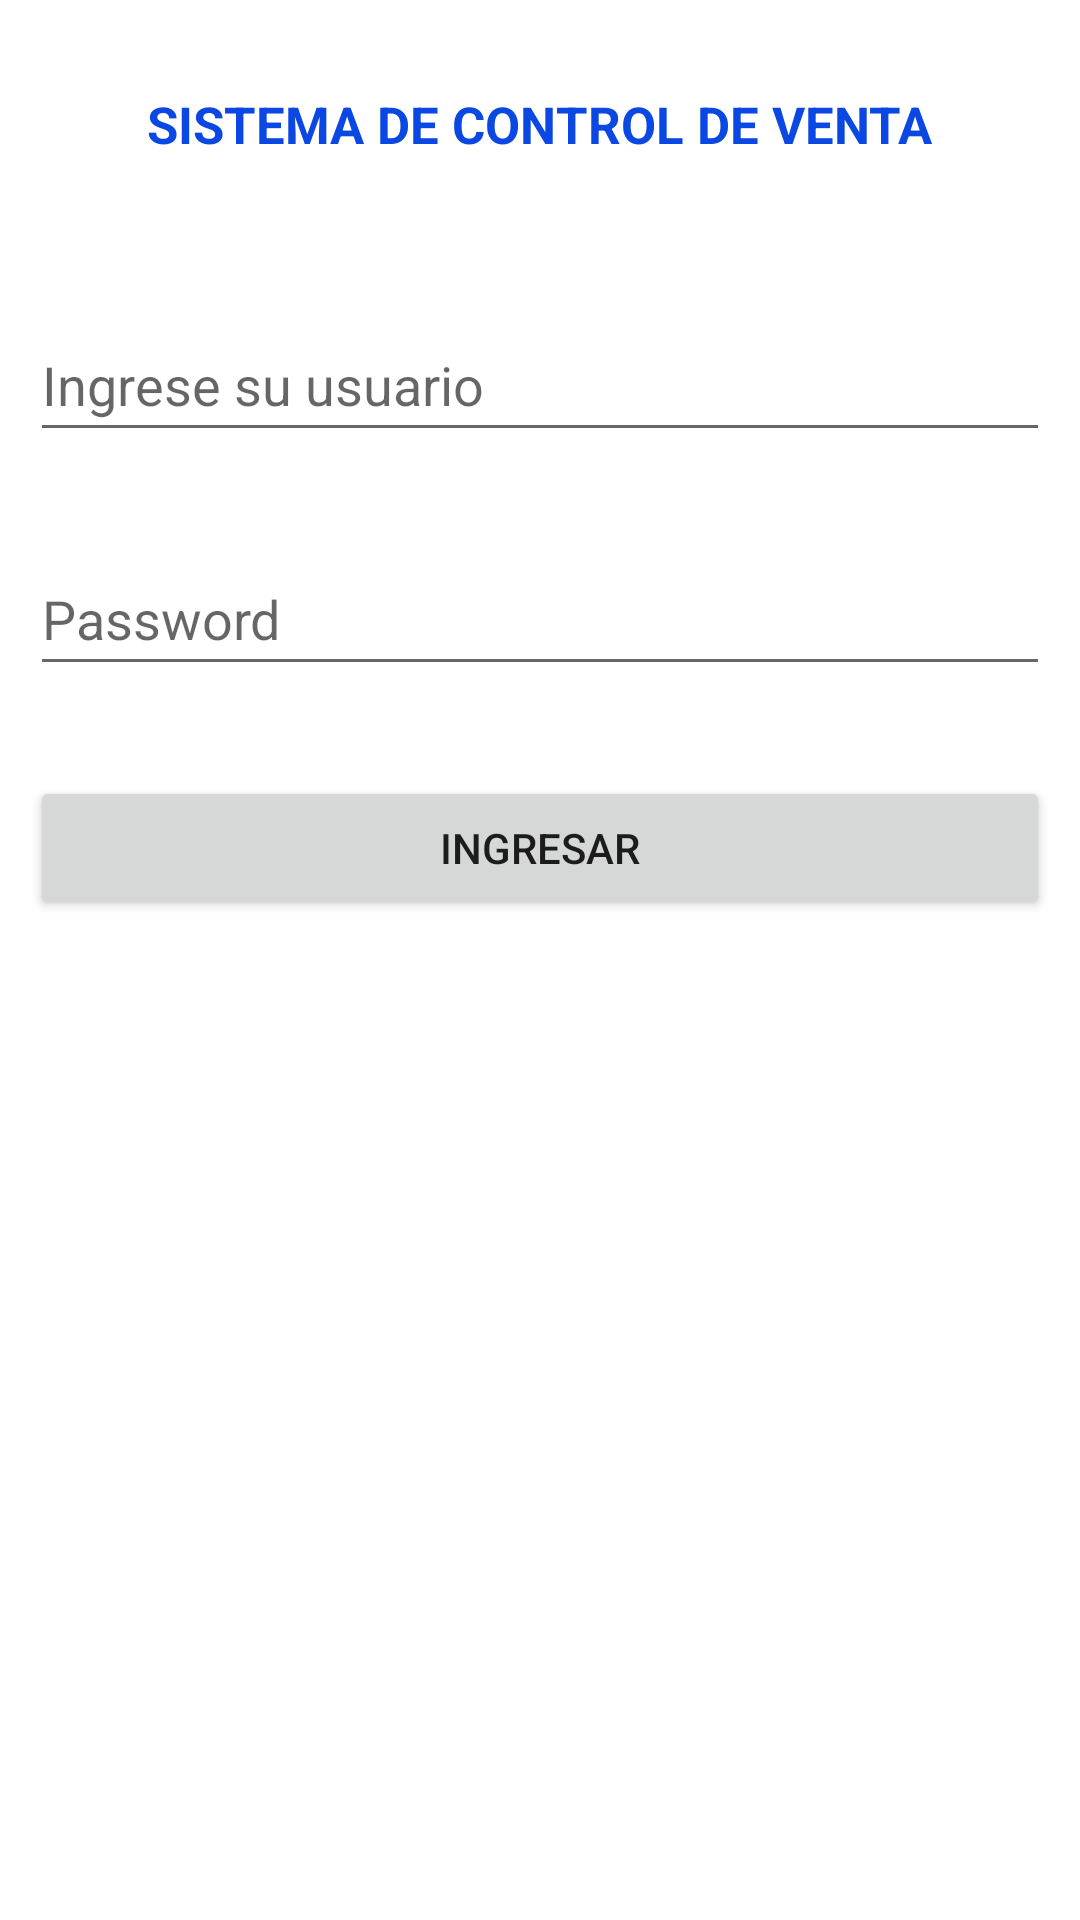

Write the Android layout XML for this screen, with the resource values it uses.
<!-- AndroidManifest.xml: application theme Theme.INTRODUCCION -->
<!-- res/layout/activity_main.xml -->
<?xml version="1.0" encoding="utf-8"?>
<androidx.constraintlayout.widget.ConstraintLayout xmlns:android="http://schemas.android.com/apk/res/android"
    xmlns:app="http://schemas.android.com/apk/res-auto"
    xmlns:tools="http://schemas.android.com/tools"
    android:layout_width="match_parent"
    android:layout_height="match_parent"
    tools:context=".MainActivity">

    <TextView
        android:id="@+id/lblMensaje"
        android:layout_width="wrap_content"
        android:layout_height="wrap_content"
        android:layout_marginStart="10dp"
        android:layout_marginTop="30dp"
        android:layout_marginEnd="10dp"
        android:text="SISTEMA DE CONTROL DE VENTA"
        android:textColor="#0A47E3"
        android:textSize="17sp"
        android:textStyle="bold"
        app:layout_constraintEnd_toEndOf="parent"
        app:layout_constraintStart_toStartOf="parent"
        app:layout_constraintTop_toTopOf="parent" />

    <EditText
        android:id="@+id/txtUsuario"
        android:layout_width="0dp"
        android:layout_height="wrap_content"
        android:layout_marginStart="10dp"
        android:layout_marginTop="50dp"
        android:layout_marginEnd="10dp"
        android:ems="10"
        android:hint="Ingrese su usuario"
        android:inputType="textPersonName"
        android:minHeight="48dp"
        app:layout_constraintEnd_toEndOf="parent"
        app:layout_constraintStart_toStartOf="parent"
        app:layout_constraintTop_toBottomOf="@+id/lblMensaje" />

    <EditText
        android:id="@+id/txtPassword"
        android:layout_width="0dp"
        android:layout_height="wrap_content"
        android:layout_marginStart="10dp"
        android:layout_marginTop="30dp"
        android:layout_marginEnd="10dp"
        android:ems="10"
        android:hint="Password"
        android:inputType="textPassword"
        android:minHeight="48dp"
        app:layout_constraintEnd_toEndOf="parent"
        app:layout_constraintStart_toStartOf="parent"
        app:layout_constraintTop_toBottomOf="@+id/txtUsuario" />

    <Button
        android:id="@+id/btnIngresar"
        android:layout_width="0dp"
        android:layout_height="wrap_content"
        android:layout_marginStart="10dp"
        android:layout_marginTop="30dp"
        android:layout_marginEnd="10dp"
        android:text="INGRESAR"
        app:layout_constraintEnd_toEndOf="parent"
        app:layout_constraintStart_toStartOf="parent"
        app:layout_constraintTop_toBottomOf="@+id/txtPassword" />

</androidx.constraintlayout.widget.ConstraintLayout>
<!-- resources referenced by this layout -->
<resources>
  <style name="Theme.INTRODUCCION" parent="Theme.MaterialComponents.DayNight.DarkActionBar">
          
          <item name="colorPrimary">@color/purple_500</item>
          <item name="colorPrimaryVariant">@color/purple_700</item>
          <item name="colorOnPrimary">@color/white</item>
          
          <item name="colorSecondary">@color/teal_200</item>
          <item name="colorSecondaryVariant">@color/teal_700</item>
          <item name="colorOnSecondary">@color/black</item>
          
          <item name="android:statusBarColor" tools:targetApi="l">?attr/colorPrimaryVariant</item>
          
      </style>
  <!-- not gathered from this repository: default colours our renderer supplied (Android Studio template values) -->
  <color name="purple_500">#FF6200EE</color>
  <color name="purple_700">#FF3700B3</color>
  <color name="teal_200">#FF03DAC5</color>
  <color name="teal_700">#FF018786</color>
  <color name="black">#FF000000</color>
  <color name="white">#FFFFFFFF</color>
</resources>
